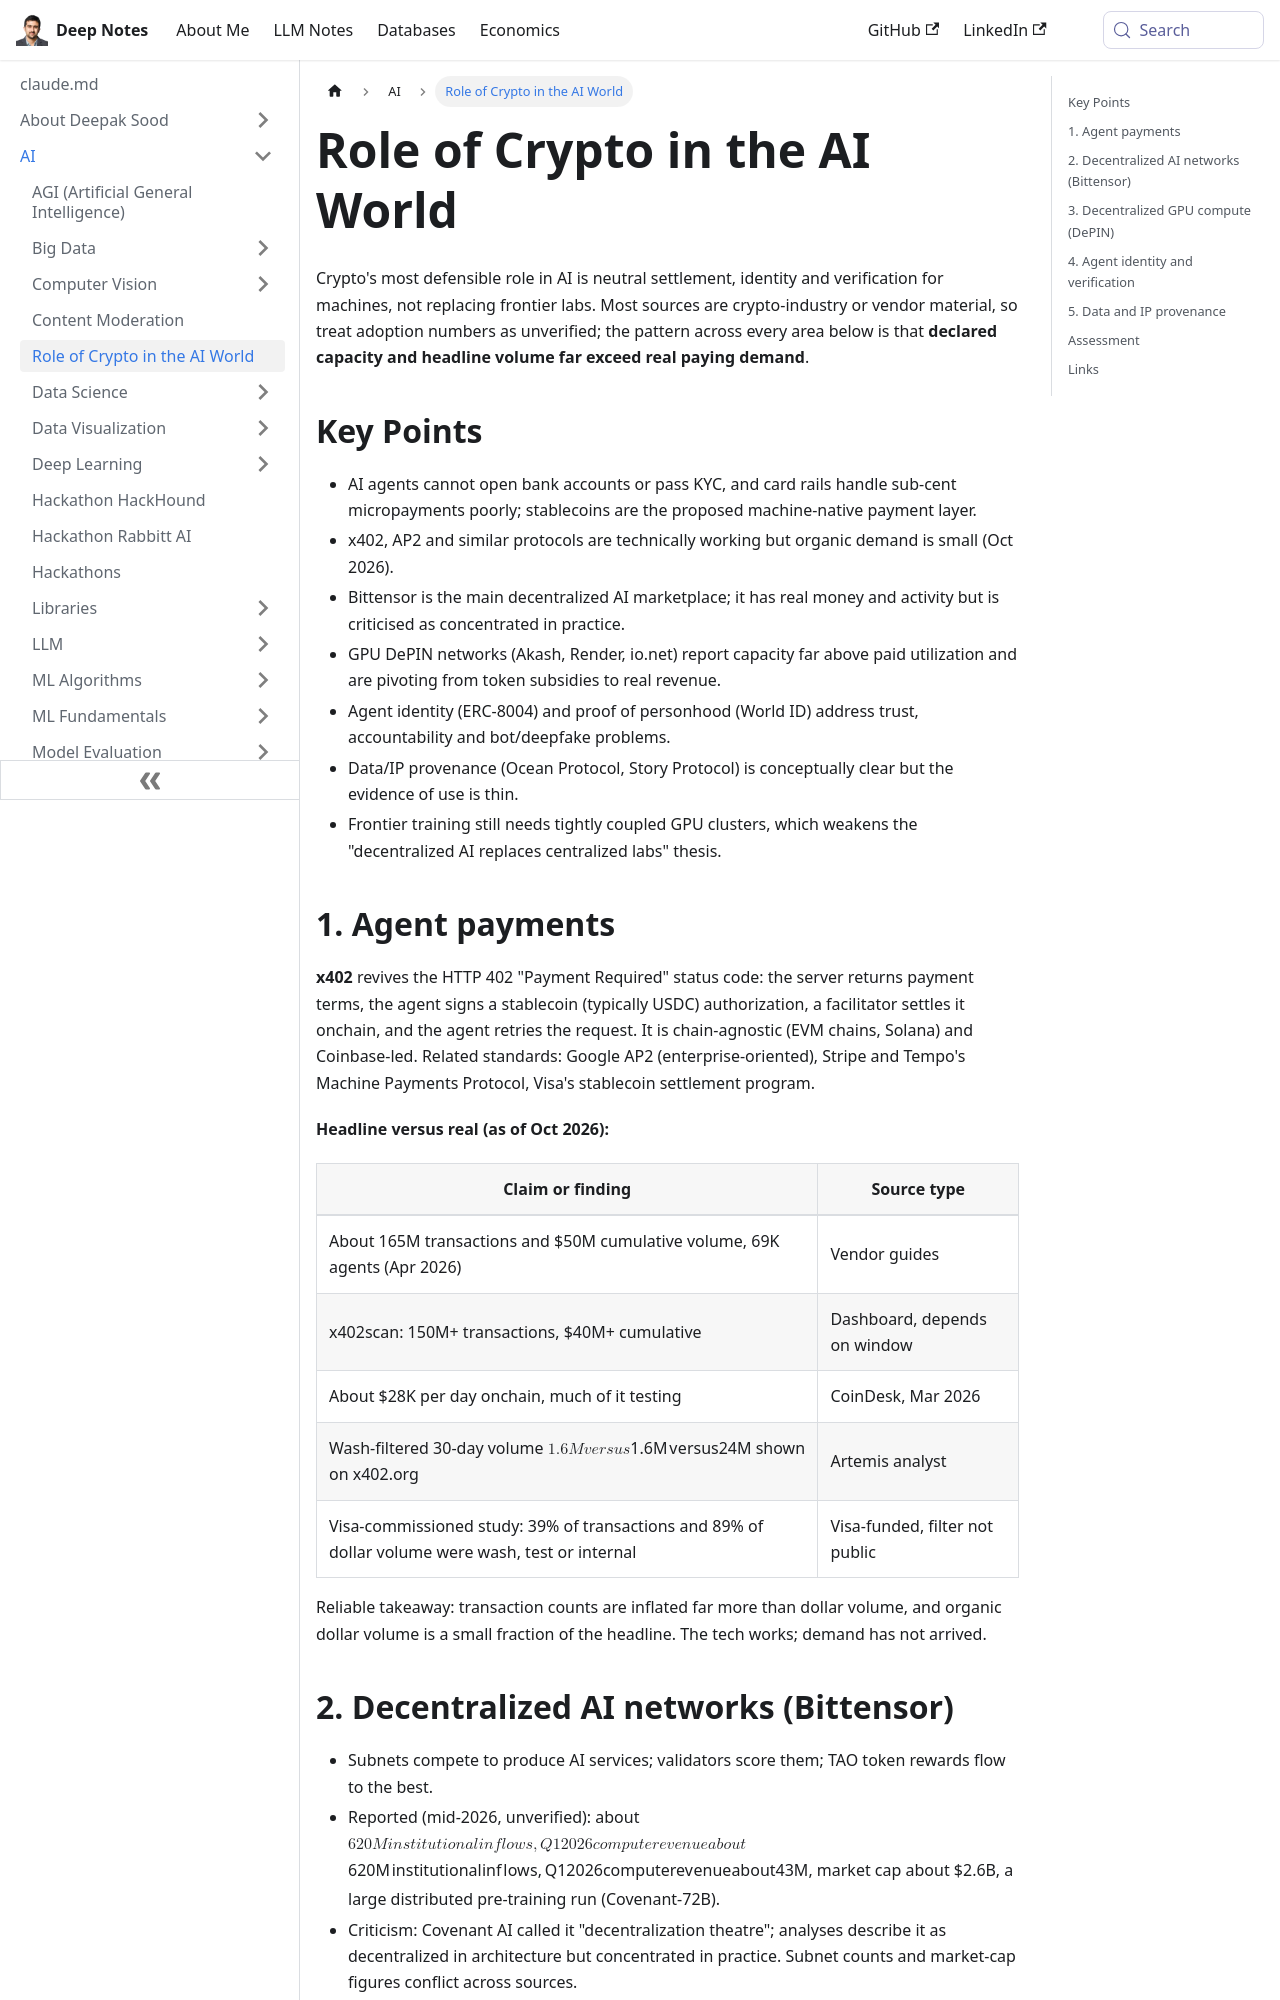

repository: deepaksood619/deepaksood619.github.io · page: crypto-ai-agents-decentralized-ai/index.html · generator: docusaurus

---
slug: /crypto-ai-agents-decentralized-ai
title: Role of Crypto in the AI World
description: Where crypto and blockchains intersect with AI - agent payments (x402, stablecoins), decentralized AI networks, GPU DePIN, agent identity and proof of personhood, and data provenance - with a sober read on real adoption versus hype.
created: 2026-10-11
updated: 2026-10-11
---
Crypto's most defensible role in AI is neutral settlement, identity and verification for machines, not replacing frontier labs. Most sources are crypto-industry or vendor material, so treat adoption numbers as unverified; the pattern across every area below is that **declared capacity and headline volume far exceed real paying demand**.

## Key Points

- AI agents cannot open bank accounts or pass KYC, and card rails handle sub-cent micropayments poorly; stablecoins are the proposed machine-native payment layer.
- x402, AP2 and similar protocols are technically working but organic demand is small (Oct 2026).
- Bittensor is the main decentralized AI marketplace; it has real money and activity but is criticised as concentrated in practice.
- GPU DePIN networks (Akash, Render, io.net) report capacity far above paid utilization and are pivoting from token subsidies to real revenue.
- Agent identity (ERC-8004) and proof of personhood (World ID) address trust, accountability and bot/deepfake problems.
- Data/IP provenance (Ocean Protocol, Story Protocol) is conceptually clear but the evidence of use is thin.
- Frontier training still needs tightly coupled GPU clusters, which weakens the "decentralized AI replaces centralized labs" thesis.

## 1. Agent payments

**x402** revives the HTTP 402 "Payment Required" status code: the server returns payment terms, the agent signs a stablecoin (typically USDC) authorization, a facilitator settles it onchain, and the agent retries the request. It is chain-agnostic (EVM chains, Solana) and Coinbase-led. Related standards: Google AP2 (enterprise-oriented), Stripe and Tempo's Machine Payments Protocol, Visa's stablecoin settlement program.

**Headline versus real (as of Oct 2026):**

|Claim or finding|Source type|
|---|---|
|About 165M transactions and $50M cumulative volume, 69K agents (Apr 2026)|Vendor guides|
|x402scan: 150M+ transactions, $40M+ cumulative|Dashboard, depends on window|
|About $28K per day onchain, much of it testing|CoinDesk, Mar 2026|
|Wash-filtered 30-day volume $1.6M versus $24M shown on x402.org|Artemis analyst|
|Visa-commissioned study: 39% of transactions and 89% of dollar volume were wash, test or internal|Visa-funded, filter not public|

Reliable takeaway: transaction counts are inflated far more than dollar volume, and organic dollar volume is a small fraction of the headline. The tech works; demand has not arrived.

## 2. Decentralized AI networks (Bittensor)

- Subnets compete to produce AI services; validators score them; TAO token rewards flow to the best.
- Reported (mid-2026, unverified): about $620M institutional inflows, Q1 2026 compute revenue about $43M, market cap about $2.6B, a large distributed pre-training run (Covenant-72B).
- Criticism: Covenant AI called it "decentralization theatre"; analyses describe it as decentralized in architecture but concentrated in practice. Subnet counts and market-cap figures conflict across sources.
- Token price and revenue are different things; spot TAO ETF decisions were pending and the outcome is unconfirmed.
